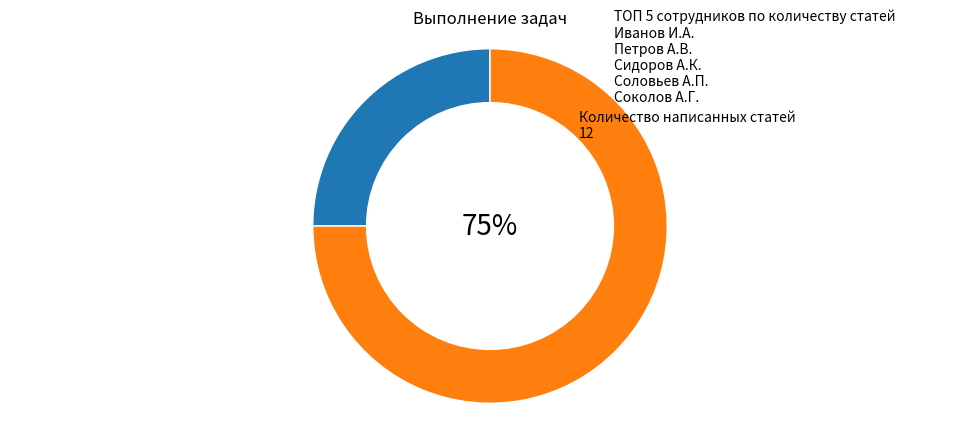

Reproduce this figure in Python.
import matplotlib.pyplot as plt
import numpy as np

procent = 75
Kolich_state = 12
Top_5 = ["Иванов И.А.", "Петров А.В.", "Сидоров А.К.", "Соловьев А.П.", "Соколов А.Г."]
Hirsh_last = 5
Hirsh_now = 7
# Построение кольцевой диаграммы (Проценты выполненных задач за квартал)
def draw_ring_chart(percentage):
    plt.figure(figsize=(8, 5))

    # Проверяем, что значение в пределах 0-100
    if not (0 <= percentage <= 100):
        raise ValueError("Percentage should be between 0 and 100")
    # Вычисляем оставшийся процент
    remaining_percentage = 100 - percentage
    # Данные для построения диаграммы
    sizes = [remaining_percentage, percentage]
    # Указываем, что нужно создать круговую диаграмму (пирог) с равномерными дисками
    wedges, autotexts = plt.pie(sizes, startangle=90,
                                       wedgeprops=dict(edgecolor='w'))
    # Превращаем круговую диаграмму в кольцевую
    centre_circle = plt.Circle((0, 0), 0.70, fc='white')
    fig = plt.gcf()
    fig.gca().add_artist(centre_circle)
    plt.subplots_adjust(bottom=0.1, left=-0.3)
    # Установка значения в середине
    center_value = f"{percentage}%"
    plt.text(0, 0, str(center_value), ha='center', va='center', fontsize=20, color='black')
    # Изменяем оси для равных значений
    plt.axis('equal')
    # Заголовок диаграммы
    plt.title("Выполнение задач")

    # Количество написанных статей
    plt.text(0.5, 0.5, 'Количество написанных статей'+'\n'+ str(Kolich_state) )
    # ТОП 5 по статьям
    plt.text(0.7, 0.7, 'ТОП 5 сотрудников по количеству статей'+'\n'+ '\n'.join(Top_5))
    # Показываем диаграмму
    plt.show()
draw_ring_chart(procent)

